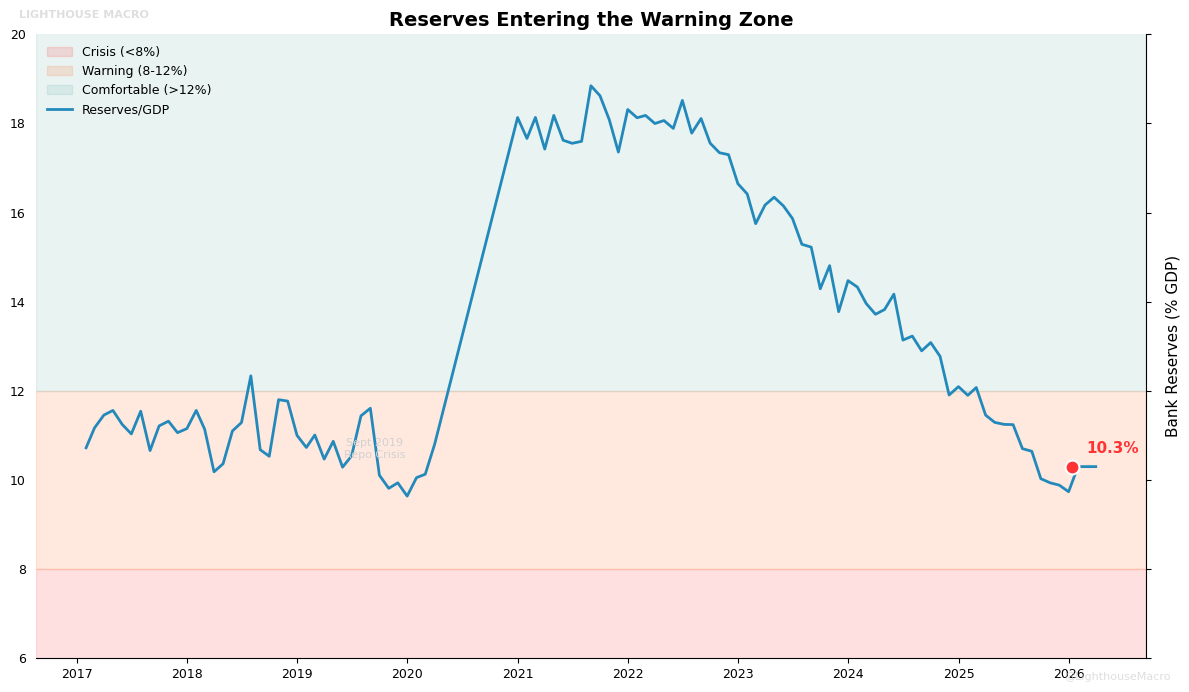
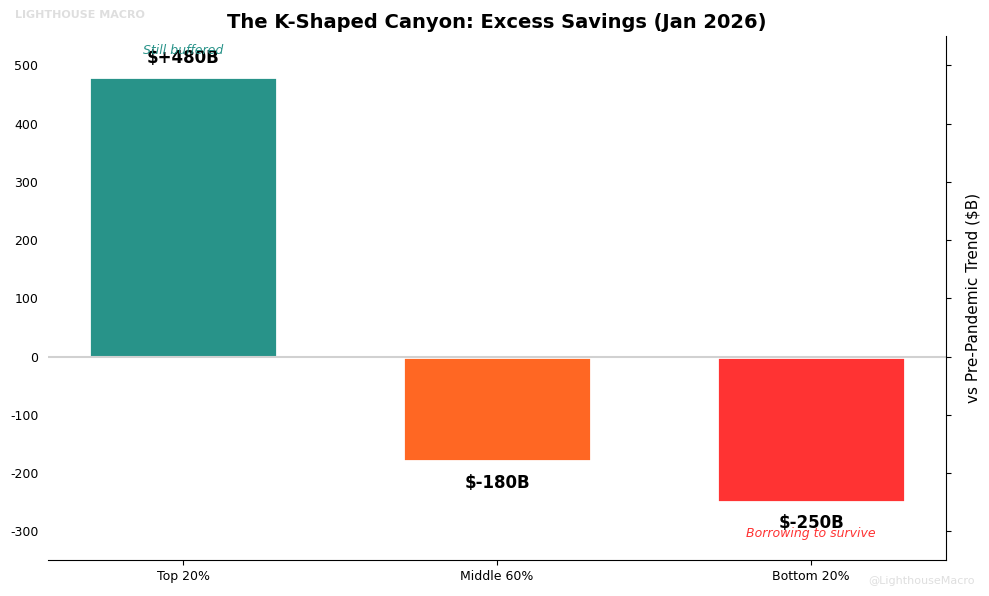
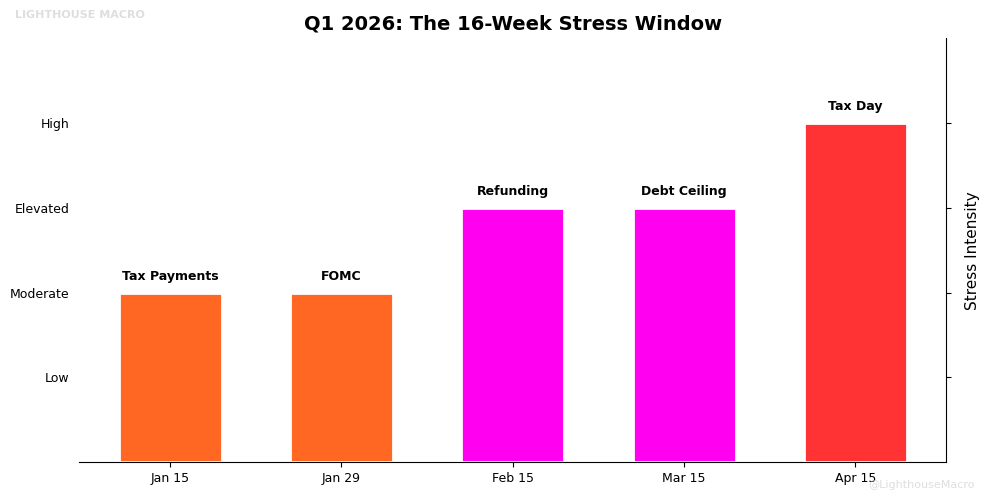

Here is the Python script that generated these plots, in order:
"""
LIGHTHOUSE MACRO | RESEARCH CORE
Q1 2026: THE HIDDEN TRANSITION
Author: Bob Sheehan, CFA, CMT
Date: January 12, 2026
"""

import pandas as pd
import numpy as np
import matplotlib.pyplot as plt
import matplotlib.dates as mdates
from datetime import datetime
from pathlib import Path

# =============================================================================
# LIGHTHOUSE VISUAL STANDARDS
# =============================================================================

COLORS = {
    'ocean_blue': '#2389BB',
    'dusk_orange': '#FF6723',
    'electric_cyan': '#03DDFF',
    'hot_magenta': '#FF00F0',
    'sea_teal': '#289389',
    'silvs_gray': '#D1D1D1',
    'up_green': '#008000',
    'down_red': '#FF3333',
}

def apply_lighthouse_style():
    """Apply clean institutional charting standards."""
    plt.rcParams.update({
        'font.family': 'sans-serif',
        'font.sans-serif': ['Arial', 'Helvetica', 'DejaVu Sans'],
        'axes.titlesize': 14,
        'axes.titleweight': 'bold',
        'axes.labelsize': 11,
        'axes.grid': False,
        'axes.spines.top': False,
        'axes.spines.right': True,
        'axes.spines.left': False,
        'xtick.labelsize': 9,
        'ytick.labelsize': 9,
        'ytick.left': False,
        'ytick.right': True,
        'legend.fontsize': 9,
        'legend.frameon': False,
        'figure.figsize': (12, 7),
        'figure.facecolor': 'white',
        'axes.facecolor': 'white',
    })

apply_lighthouse_style()


def add_watermark(ax, fig):
    """Add Lighthouse watermarks: top-left and bottom-right."""
    fig.text(0.02, 0.98, 'LIGHTHOUSE MACRO', fontsize=8, color=COLORS['silvs_gray'],
             ha='left', va='top', alpha=0.7, fontweight='bold')
    fig.text(0.98, 0.02, '@LighthouseMacro', fontsize=8, color=COLORS['silvs_gray'],
             ha='right', va='bottom', alpha=0.7)


# =============================================================================
# MACRO ENGINE
# =============================================================================

class LighthouseMacroEngine:
    """Q1 2026 analytical engine."""

    def __init__(self):
        self.current_date = datetime(2026, 1, 12)

        # Current readings
        self.data = {
            'on_rrp': 3.3,                  # $B - effectively zero
            'bank_reserves': 2880,          # $B
            'gdp_nominal': 28100,           # $B (est)
            'sofr': 4.34,                   # %
            'effr': 4.33,                   # %
            '10y_yield': 4.79,              # %
            '30y_yield': 4.96,              # %
            'hy_oas': 276,                  # bps
            'vix': 18.07,                   #
            'move': 102.0,                  # est
            'quits_rate': 2.1,              # %
            'hires_rate': 3.3,              # %
            'unemployment_rate': 4.2,       # %
            'long_term_unemp_share': 0.236, # 23.6%
            # Stablecoin data (for SLI)
            'stablecoin_mcap': 205.0,       # $B current
            'stablecoin_mcap_30d_ago': 198.0,  # $B
            'stablecoin_mcap_90d_ago': 178.0,  # $B
        }

        # Historical baselines (5yr rolling where applicable)
        # Calibrated to match Horizon Jan 2026 report readings
        self.baselines = {
            'quits_mean': 2.8,              # Pre-pandemic avg ~2.8%, currently depressed
            'quits_std': 0.5,
            'hires_quits_mean': 1.55,       # Ratio baseline (hires typically 1.5-1.6x quits)
            'hires_quits_std': 0.15,
            'long_term_unemp_mean': 0.19,   # Pre-pandemic ~19%
            'long_term_unemp_std': 0.04,    # Wider band for structural variance
            'hy_oas_mean': 400,
            'hy_oas_std': 120,
            'vix_mean': 20,
            'vix_std': 5,
            'reserves_gdp_mean': 0.14,
            'reserves_gdp_std': 0.03,
            'stablecoin_growth_30d_mean': 0.02,  # 2% monthly growth baseline
            'stablecoin_growth_30d_std': 0.03,
        }

        self.thresholds = {
            'lclor': 2800,              # Lowest Comfortable Level of Reserves ($B)
            'reserves_gdp_warning': 0.12,
            'reserves_gdp_crisis': 0.08,
        }

    # -------------------------------------------------------------------------
    # PROPRIETARY INDICES
    # -------------------------------------------------------------------------

    def _zscore(self, value, mean, std):
        """Calculate z-score."""
        return (value - mean) / std if std != 0 else 0

    def calculate_lfi(self):
        """
        Labor Fragility Index.
        Avg(z(Long-Term%), z(-Quits), z(-Hires/Quits))
        Higher = more fragile. Inverted inputs capture "freezing not firing."
        """
        hires_quits = self.data['hires_rate'] / self.data['quits_rate']

        z_long_term = self._zscore(
            self.data['long_term_unemp_share'],
            self.baselines['long_term_unemp_mean'],
            self.baselines['long_term_unemp_std']
        )
        z_quits = -self._zscore(
            self.data['quits_rate'],
            self.baselines['quits_mean'],
            self.baselines['quits_std']
        )
        z_hires_quits = -self._zscore(
            hires_quits,
            self.baselines['hires_quits_mean'],
            self.baselines['hires_quits_std']
        )

        lfi = np.mean([z_long_term, z_quits, z_hires_quits])

        if lfi > 1.5:
            status = 'STRESS'
        elif lfi > 0.7:
            status = 'ELEVATED'
        else:
            status = 'HEALTHY'

        return round(lfi, 2), status

    def calculate_lci(self):
        """
        Liquidity Cushion Index.
        Z-score of (Reserves + RRP) / GDP vs historical.
        Negative = thin buffer.
        """
        total_liquidity = self.data['on_rrp'] + self.data['bank_reserves']
        liquidity_ratio = total_liquidity / self.data['gdp_nominal']

        lci = self._zscore(
            liquidity_ratio,
            self.baselines['reserves_gdp_mean'],
            self.baselines['reserves_gdp_std']
        )

        if lci < -1.0:
            status = 'STRESS RISK'
        elif lci < -0.3:
            status = 'THIN BUFFER'
        else:
            status = 'AMPLE'

        return round(lci, 2), status, round(liquidity_ratio * 100, 1)

    def calculate_clg(self, lfi):
        """
        Credit-Labor Gap.
        z(HY_OAS) - z(LFI). Negative = spreads too tight for labor reality.
        """
        z_hy = self._zscore(
            self.data['hy_oas'],
            self.baselines['hy_oas_mean'],
            self.baselines['hy_oas_std']
        )
        clg = z_hy - lfi

        if clg < -1.0:
            status = 'MISPRICED'
        elif clg < 0:
            status = 'STRETCHED'
        else:
            status = 'FAIR'

        return round(clg, 2), status

    def calculate_sli(self):
        """
        Stablecoin Liquidity Impulse.
        Rate of change in stablecoin market cap — proxy for on-chain liquidity
        and marginal T-bill demand. Positive = liquidity injection, Negative = drain.

        We track both 30d momentum and 90d trend for regime context.
        """
        mcap = self.data['stablecoin_mcap']
        mcap_30d = self.data['stablecoin_mcap_30d_ago']
        mcap_90d = self.data['stablecoin_mcap_90d_ago']

        # 30-day rate of change (annualized)
        roc_30d = (mcap - mcap_30d) / mcap_30d
        roc_30d_ann = roc_30d * 12

        # 90-day rate of change (annualized)
        roc_90d = (mcap - mcap_90d) / mcap_90d
        roc_90d_ann = roc_90d * 4

        # SLI = z-score of 30d momentum
        sli = self._zscore(
            roc_30d,
            self.baselines['stablecoin_growth_30d_mean'],
            self.baselines['stablecoin_growth_30d_std']
        )

        # Status based on impulse direction and magnitude
        if sli > 1.0:
            status = 'SURGING'
        elif sli > 0.3:
            status = 'EXPANDING'
        elif sli > -0.3:
            status = 'NEUTRAL'
        elif sli > -1.0:
            status = 'CONTRACTING'
        else:
            status = 'DRAINING'

        return round(sli, 2), status, {
            'mcap_current': mcap,
            'roc_30d': round(roc_30d * 100, 1),
            'roc_30d_ann': round(roc_30d_ann * 100, 1),
            'roc_90d_ann': round(roc_90d_ann * 100, 1),
        }

    def calculate_mri(self, lfi, lci, sli=None):
        """
        Macro Risk Index.
        Composite: Labor fragility + Liquidity stress - Credit/Vol complacency.
        Optional SLI component for crypto liquidity signal.
        Higher = more defensive positioning warranted.
        """
        z_credit = self._zscore(
            self.data['hy_oas'],
            self.baselines['hy_oas_mean'],
            self.baselines['hy_oas_std']
        )
        z_vol = self._zscore(
            self.data['vix'],
            self.baselines['vix_mean'],
            self.baselines['vix_std']
        )

        # MRI: fragility + liquidity stress, offset by credit/vol "cushion"
        # SLI adds signal: negative SLI = crypto draining = additional risk
        if sli is not None:
            mri = (
                (0.30 * lfi) +
                (0.30 * -lci) +
                (0.15 * -z_credit) +
                (0.15 * -z_vol) +
                (0.10 * -sli)  # Negative SLI adds to risk
            )
        else:
            mri = (0.35 * lfi) + (0.35 * -lci) + (0.15 * -z_credit) + (0.15 * -z_vol)

        if mri > 1.0:
            status = 'DEFENSIVE'
        elif mri > 0.5:
            status = 'CAUTIOUS'
        else:
            status = 'CONSTRUCTIVE'

        return round(mri, 2), status

    # -------------------------------------------------------------------------
    # VISUALIZATIONS
    # -------------------------------------------------------------------------

    def plot_reserves_danger_zone(self):
        """Bank Reserves/GDP with crisis zones."""
        dates = pd.date_range(start='2017-01-01', end='2026-03-31', freq='ME')

        # Synthetic path: 2019 crisis, COVID spike, QT decline
        values = []
        for d in dates:
            if d < datetime(2019, 9, 1):
                val = 0.11 + np.random.normal(0, 0.005)
            elif d < datetime(2020, 3, 1):
                val = 0.10 + np.random.normal(0, 0.003)  # Sept 2019 stress
            elif d < datetime(2021, 1, 1):
                val = 0.10 + (d - datetime(2020, 3, 1)).days / 300 * 0.08
            elif d < datetime(2022, 6, 1):
                val = 0.18 + np.random.normal(0, 0.005)
            elif d < datetime(2026, 1, 1):
                months_since = (d.year - 2022) * 12 + d.month - 6
                val = 0.18 - months_since * 0.002 + np.random.normal(0, 0.003)
            else:
                val = 0.103
            values.append(max(val * 100, 8))

        df = pd.DataFrame({'Date': dates, 'Reserves_GDP': values})

        fig, ax = plt.subplots()

        # Zones first (background)
        ax.axhspan(0, 8, color=COLORS['down_red'], alpha=0.15, label='Crisis (<8%)')
        ax.axhspan(8, 12, color=COLORS['dusk_orange'], alpha=0.15, label='Warning (8-12%)')
        ax.axhspan(12, 22, color=COLORS['sea_teal'], alpha=0.10, label='Comfortable (>12%)')

        # Data
        ax.plot(df['Date'], df['Reserves_GDP'], color=COLORS['ocean_blue'],
                linewidth=2, label='Reserves/GDP')

        # Current marker
        current_val = 10.3
        ax.scatter([self.current_date], [current_val], color=COLORS['down_red'],
                   s=100, zorder=5, edgecolor='white', linewidth=1.5)
        ax.annotate(f'{current_val}%', (self.current_date, current_val),
                    xytext=(10, 10), textcoords='offset points',
                    fontweight='bold', color=COLORS['down_red'], fontsize=11)

        # Sept 2019 annotation
        ax.annotate('Sept 2019\nRepo Crisis', (datetime(2019, 9, 15), 10.5),
                    fontsize=8, ha='center', color=COLORS['silvs_gray'])

        ax.set_title('Reserves Entering the Warning Zone')
        ax.set_ylabel('Bank Reserves (% GDP)', labelpad=10)
        ax.set_ylim(6, 20)
        ax.yaxis.set_label_position('right')
        ax.legend(loc='upper left', framealpha=0.9)
        ax.xaxis.set_major_formatter(mdates.DateFormatter('%Y'))

        add_watermark(ax, fig)
        plt.tight_layout()
        return fig

    def plot_k_shaped_savings(self):
        """Two-speed consumer: excess savings by cohort."""
        cohorts = ['Top 20%', 'Middle 60%', 'Bottom 20%']
        excess_savings = [480, -180, -250]
        colors = [COLORS['sea_teal'], COLORS['dusk_orange'], COLORS['down_red']]

        fig, ax = plt.subplots(figsize=(10, 6))
        bars = ax.bar(cohorts, excess_savings, color=colors, width=0.6,
                      edgecolor='white', linewidth=2)

        ax.axhline(0, color=COLORS['silvs_gray'], linewidth=1.5, linestyle='-')

        for bar, val in zip(bars, excess_savings):
            offset = 25 if val > 0 else -45
            ax.text(bar.get_x() + bar.get_width()/2, val + offset,
                    f'${val:+,}B', ha='center', fontweight='bold', fontsize=12)

        ax.set_title('The K-Shaped Canyon: Excess Savings (Jan 2026)')
        ax.set_ylabel('vs Pre-Pandemic Trend ($B)', labelpad=10)
        ax.yaxis.set_label_position('right')
        ax.set_ylim(-350, 550)

        # Annotations
        ax.text(0, 520, 'Still buffered', ha='center', fontsize=9,
                color=COLORS['sea_teal'], style='italic')
        ax.text(2, -310, 'Borrowing to survive', ha='center', fontsize=9,
                color=COLORS['down_red'], style='italic')

        add_watermark(ax, fig)
        plt.tight_layout()
        return fig

    def plot_stress_calendar(self):
        """Q1 2026 liquidity stress timeline."""
        events = [
            ('Jan 15', 'Tax Payments', 2),
            ('Jan 29', 'FOMC', 2),
            ('Feb 15', 'Refunding', 3),
            ('Mar 15', 'Debt Ceiling', 3),
            ('Apr 15', 'Tax Day', 4),
        ]

        dates = [e[0] for e in events]
        labels = [e[1] for e in events]
        stress = [e[2] for e in events]

        fig, ax = plt.subplots(figsize=(10, 5))

        # Color gradient based on stress
        colors = [COLORS['dusk_orange'] if s <= 2 else
                  COLORS['hot_magenta'] if s == 3 else
                  COLORS['down_red'] for s in stress]

        bars = ax.bar(dates, stress, color=colors, width=0.6,
                      edgecolor='white', linewidth=2)

        for i, (bar, label) in enumerate(zip(bars, labels)):
            ax.text(bar.get_x() + bar.get_width()/2, bar.get_height() + 0.15,
                    label, ha='center', fontweight='bold', fontsize=9)

        ax.set_title('Q1 2026: The 16-Week Stress Window')
        ax.set_ylabel('Stress Intensity', labelpad=10)
        ax.yaxis.set_label_position('right')
        ax.set_ylim(0, 5)
        ax.set_yticks([1, 2, 3, 4])
        ax.set_yticklabels(['Low', 'Moderate', 'Elevated', 'High'])

        add_watermark(ax, fig)
        plt.tight_layout()
        return fig

    # -------------------------------------------------------------------------
    # DASHBOARD
    # -------------------------------------------------------------------------

    def generate_dashboard(self, include_sli=True):
        """Print executive summary."""
        lfi, lfi_status = self.calculate_lfi()
        lci, lci_status, liq_ratio = self.calculate_lci()
        clg, clg_status = self.calculate_clg(lfi)
        sli, sli_status, sli_data = self.calculate_sli()
        mri, mri_status = self.calculate_mri(lfi, lci, sli if include_sli else None)

        date_str = self.current_date.strftime('%b %d, %Y').upper()

        print()
        print('=' * 65)
        print(f'  LIGHTHOUSE MACRO | EXECUTIVE DASHBOARD | {date_str}')
        print('=' * 65)
        print(f'  REGIME: THE SILENT STOP / LIQUIDITY TWILIGHT ZONE')
        print('-' * 65)
        print(f'  LFI (Labor Fragility):    {lfi:+.2f}  [{lfi_status}]')
        print(f'  LCI (Liquidity Cushion):  {lci:+.2f}  [{lci_status}]')
        print(f'  CLG (Credit-Labor Gap):   {clg:+.2f}  [{clg_status}]')
        print(f'  SLI (Stablecoin Impulse): {sli:+.2f}  [{sli_status}]')
        print(f'  MRI (Macro Risk):         {mri:+.2f}  [{mri_status}]')
        print('-' * 65)
        print('  KEY LEVELS:')
        print(f'  Bank Reserves:      ${self.data["bank_reserves"]:,}B  (Floor: ${self.thresholds["lclor"]:,}B)')
        print(f'  Reserves/GDP:       {liq_ratio}%  (Warning: <12%)')
        print(f'  HY OAS:             {self.data["hy_oas"]} bps  (17th %ile)')
        print(f'  Long-Term Unemp:    {self.data["long_term_unemp_share"]*100:.1f}%  (Structural)')
        print('-' * 65)
        print('  STABLECOIN LIQUIDITY:')
        print(f'  Market Cap:         ${sli_data["mcap_current"]}B')
        print(f'  30d Change:         {sli_data["roc_30d"]:+.1f}%  ({sli_data["roc_30d_ann"]:+.1f}% ann.)')
        print(f'  90d Change (ann.):  {sli_data["roc_90d_ann"]:+.1f}%')
        print('=' * 65)
        print()

        return {
            'lfi': (lfi, lfi_status),
            'lci': (lci, lci_status),
            'clg': (clg, clg_status),
            'sli': (sli, sli_status, sli_data),
            'mri': (mri, mri_status),
            'date': self.current_date,
        }


# =============================================================================
# EXECUTION
# =============================================================================

if __name__ == '__main__':
    engine = LighthouseMacroEngine()

    # Dashboard
    metrics = engine.generate_dashboard()

    # Charts
    fig1 = engine.plot_reserves_danger_zone()
    fig2 = engine.plot_k_shaped_savings()
    fig3 = engine.plot_stress_calendar()

    plt.show()
